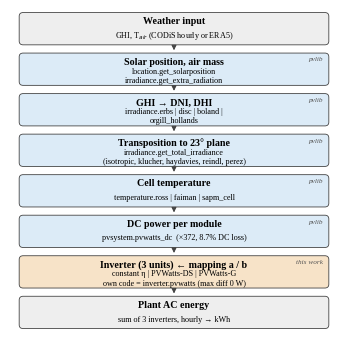

Reproduce this figure in Python. (Note: this script raises an exception after producing the figure.)
import matplotlib; matplotlib.use("Agg"); import matplotlib.pyplot as plt
from matplotlib.patches import FancyBboxPatch
plt.rcParams.update({"font.family": "serif", "font.serif": ["Liberation Serif", "Times New Roman"], "font.size": 7.2})
fig, ax = plt.subplots(figsize=(3.3, 3.25)); ax.set_xlim(0, 10); ax.set_ylim(0, 10.2); ax.axis("off")
boxes = [("Weather input", "GHI, T$_{air}$ (CODiS hourly or ERA5)", "#eeeeee", None),
         ("Solar position, air mass", "location.get_solarposition\nirradiance.get_extra_radiation", "#dcebf7", "pvlib"),
         ("GHI → DNI, DHI", "irradiance.erbs | disc | boland |\norgill_hollands", "#dcebf7", "pvlib"),
         ("Transposition to 23° plane", "irradiance.get_total_irradiance\n(isotropic, klucher, haydavies, reindl, perez)", "#dcebf7", "pvlib"),
         ("Cell temperature", "temperature.ross | faiman | sapm_cell", "#dcebf7", "pvlib"),
         ("DC power per module", "pvsystem.pvwatts_dc  (×372, 8.7% DC loss)", "#dcebf7", "pvlib"),
         ("Inverter (3 units) ← mapping a / b", "constant η | PVWatts-DS | PVWatts-G\nown code = inverter.pvwatts (max diff 0 W)", "#f7e3c8", "this work"),
         ("Plant AC energy", "sum of 3 inverters, hourly → kWh", "#eeeeee", None)]
n = len(boxes); h = 0.98; gap = 0.30; y0 = 10.1
for i, (t, sub, c, tag) in enumerate(boxes):
    y = y0 - (i + 1) * h - i * gap
    ax.add_patch(FancyBboxPatch((0.3, y), 9.4, h, boxstyle="round,pad=0.02,rounding_size=0.12", fc=c, ec="#444", lw=0.6))
    ax.text(5, y + h * 0.72, t, ha="center", va="center", fontweight="bold"); ax.text(5, y + h * 0.27, sub, ha="center", va="center", fontsize=5.9)
    if tag: ax.text(9.55, y + h - 0.12, tag, ha="right", va="top", fontsize=5.2, style="italic", color="#555")
    if i < n - 1: ax.annotate("", xy=(5, y - gap + 0.02), xytext=(5, y), arrowprops=dict(arrowstyle="-|>", lw=0.7, color="#444"))
plt.tight_layout(pad=0.1); plt.savefig("paper_figs/fig_flow.png", dpi=300)
